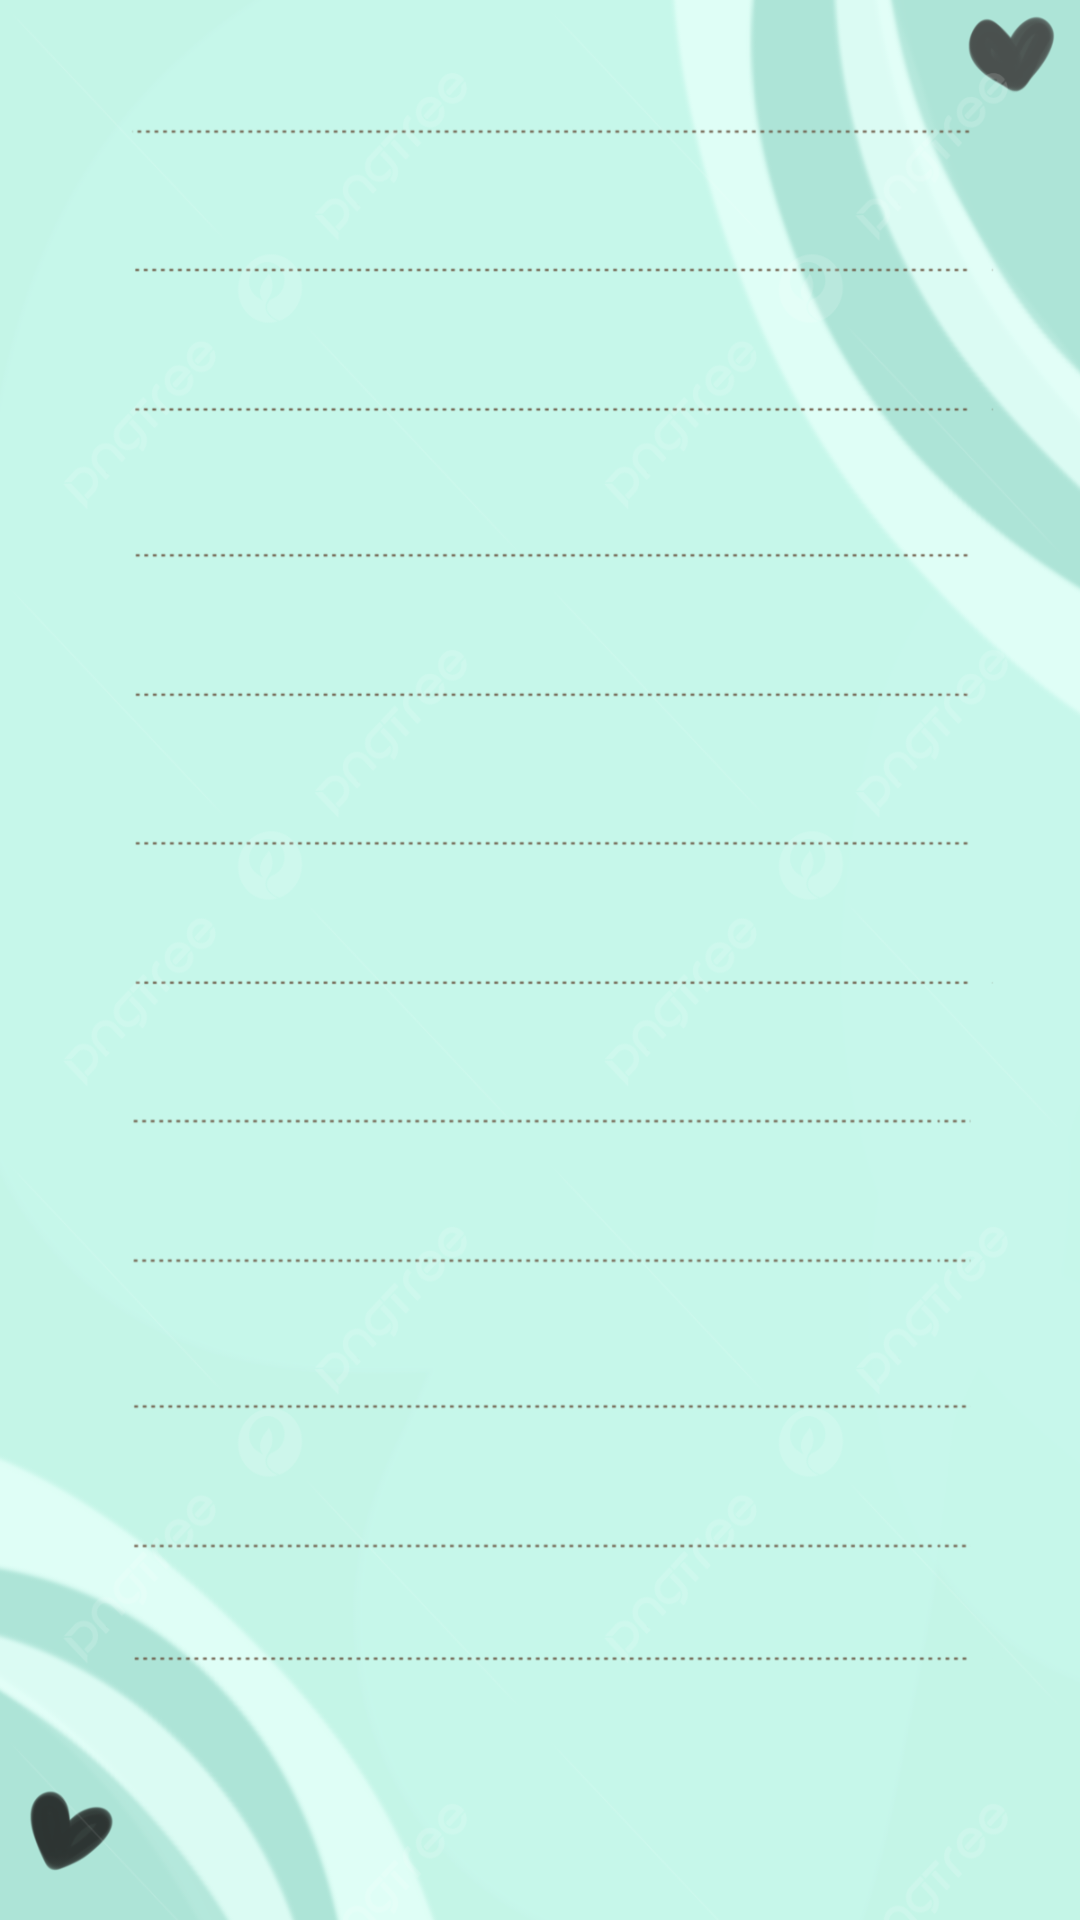

Reconstruct the res/layout file that produces this screen, plus the resources it refers to.
<!-- AndroidManifest.xml: application theme Theme.Notas -->
<!-- res/layout/activity_main.xml -->
<?xml version="1.0" encoding="utf-8"?>
<androidx.constraintlayout.widget.ConstraintLayout xmlns:android="http://schemas.android.com/apk/res/android"
    xmlns:app="http://schemas.android.com/apk/res-auto"
    xmlns:tools="http://schemas.android.com/tools"
    android:id="@+id/main"
    android:layout_width="match_parent"
    android:layout_height="match_parent"
    android:background="@drawable/pngtree_note_wallpapers_picture_image_2124191__1_"
    tools:context=".View.MainActivity">

    <androidx.constraintlayout.widget.ConstraintLayout
        android:layout_width="409dp"
        android:layout_height="729dp"
        tools:layout_editor_absoluteX="1dp"
        tools:layout_editor_absoluteY="1dp">

        <FrameLayout
            android:id="@+id/fragmentLandingContainer"
            android:layout_width="395dp"
            android:layout_height="731dp"
            app:layout_constraintBottom_toBottomOf="parent"
            app:layout_constraintEnd_toEndOf="parent"
            app:layout_constraintStart_toStartOf="parent"
            app:layout_constraintTop_toTopOf="parent"
            app:layout_constraintVertical_bias="0.0" />
    </androidx.constraintlayout.widget.ConstraintLayout>
</androidx.constraintlayout.widget.ConstraintLayout>
<!-- resources referenced by this layout -->
<resources>
  <!-- drawable pngtree_note_wallpapers_picture_image_2124191__1_: jpg bitmap (drawable, 224827 bytes) -->
  <style name="Theme.Notas" parent="Theme.MaterialComponents.DayNight.NoActionBar">
          
          <item name="colorPrimary">@color/purple_500</item>
          <item name="colorPrimaryVariant">@color/purple_700</item>
          <item name="colorOnPrimary">@color/white</item>
          
          <item name="colorSecondary">@color/teal_200</item>
          <item name="colorSecondaryVariant">@color/teal_700</item>
          <item name="colorOnSecondary">@color/black</item>
          
          <item name="android:statusBarColor">?attr/colorPrimaryVariant</item>
          
      </style>
  <!-- not gathered from this repository: default colours our renderer supplied (Android Studio template values) -->
  <color name="purple_500">#FF6200EE</color>
  <color name="purple_700">#FF3700B3</color>
  <color name="teal_200">#FF03DAC5</color>
  <color name="teal_700">#FF018786</color>
  <color name="black">#FF000000</color>
  <color name="white">#FFFFFFFF</color>
</resources>
